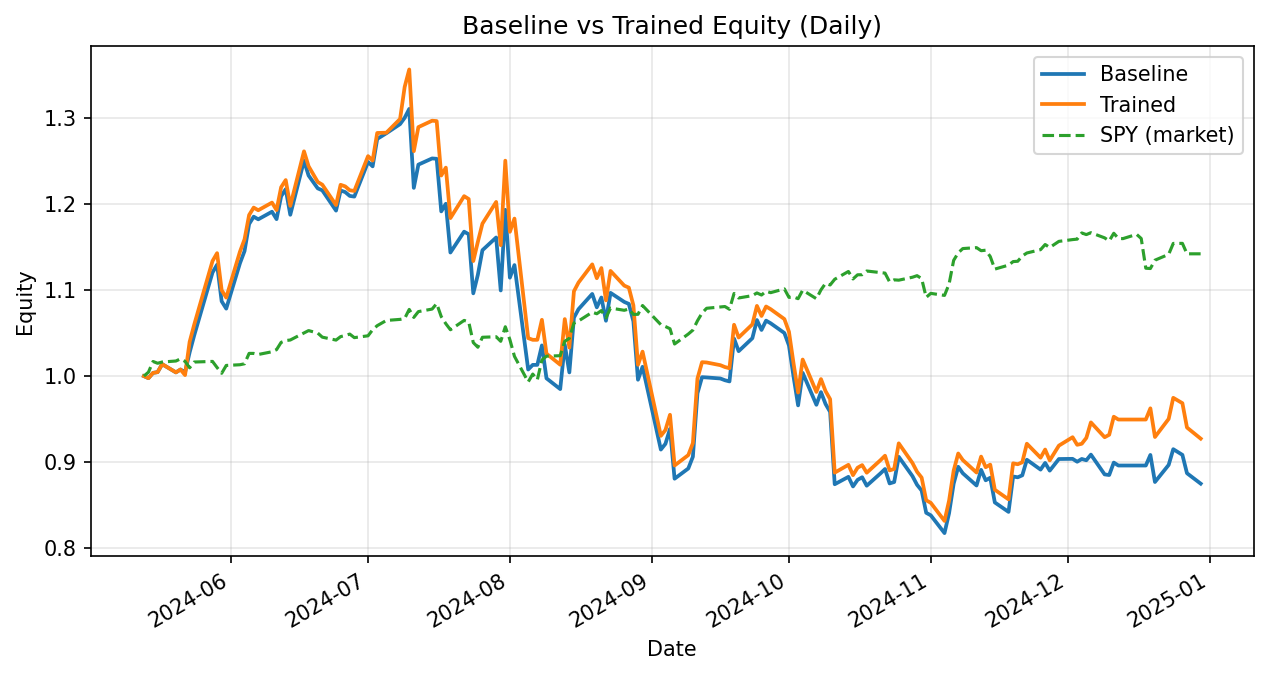

The data file committed next to this chart (first rows):
date, daily_return_x, equity_baseline, daily_return_y, equity_trained
2024-05-13, 0.0, 1.0, 0.0, 1.0
2024-05-14, -0.002383, 0.9976, -0.002383, 0.9976
2024-05-15, 0.006143, 1.004, 0.006143, 1.004
2024-05-16, 0.0008721, 1.005, 0.0008721, 1.005
2024-05-17, 0.009247, 1.014, 0.009247, 1.014
2024-05-20, -0.00945, 1.004, -0.00945, 1.004
2024-05-21, 0.003317, 1.008, 0.003317, 1.008
2024-05-22, -0.003129, 1.005, -0.006418, 1.001
2024-05-23, 0.02299, 1.028, 0.03858, 1.04
2024-05-24, 0.01925, 1.047, 0.01925, 1.06
2024-05-28, 0.0698, 1.12, 0.0698, 1.134
2024-05-29, 0.008112, 1.13, 0.008112, 1.143
2024-05-30, -0.03767, 1.087, -0.03767, 1.1
2024-05-31, -0.007846, 1.079, -0.007846, 1.091
2024-06-03, 0.04895, 1.131, 0.04895, 1.145
2024-06-04, 0.0125, 1.145, 0.0125, 1.159
2024-06-05, 0.02745, 1.177, 0.02443, 1.187
2024-06-06, 0.007281, 1.185, 0.007281, 1.196
2024-06-07, -0.002585, 1.182, -0.002585, 1.193
2024-06-10, 0.007461, 1.191, 0.007461, 1.202
2024-06-11, -0.007226, 1.183, -0.007226, 1.193
2024-06-12, 0.02251, 1.209, 0.02226, 1.22
2024-06-13, 0.006775, 1.217, 0.006829, 1.228
2024-06-14, -0.02444, 1.188, -0.02444, 1.198
2024-06-17, 0.05297, 1.251, 0.05297, 1.261
2024-06-18, -0.01376, 1.233, -0.01376, 1.244
2024-06-20, -0.01214, 1.218, -0.0147, 1.226
2024-06-21, -0.001904, 1.216, -0.002577, 1.223
2024-06-24, -0.01937, 1.193, -0.01937, 1.199
2024-06-25, 0.01963, 1.216, 0.01963, 1.223
2024-06-26, -0.001503, 1.214, -0.001503, 1.221
2024-06-27, -0.00371, 1.21, -0.00371, 1.216
2024-06-28, -0.0006496, 1.209, -0.0006496, 1.215
2024-07-01, 0.03335, 1.249, 0.03335, 1.256
2024-07-02, -0.004086, 1.244, -0.004086, 1.251
2024-07-03, 0.02563, 1.276, 0.02563, 1.283
2024-07-05, 0.005163, 1.282, 0.0002327, 1.283
2024-07-08, 0.008302, 1.293, 0.01245, 1.299
2024-07-09, 0.005661, 1.3, 0.02865, 1.336
2024-07-10, 0.007964, 1.311, 0.01527, 1.357
2024-07-11, -0.07005, 1.219, -0.07005, 1.262
2024-07-12, 0.02216, 1.246, 0.02216, 1.29
2024-07-15, 0.005788, 1.253, 0.005788, 1.297
2024-07-16, -0.0003391, 1.253, -0.0003391, 1.297
2024-07-17, -0.04883, 1.192, -0.04883, 1.233
2024-07-18, 0.007418, 1.2, 0.007418, 1.242
2024-07-19, -0.04722, 1.144, -0.04722, 1.184
2024-07-22, 0.02119, 1.168, 0.02154, 1.209
2024-07-23, -0.002531, 1.165, -0.002756, 1.206
2024-07-24, -0.05904, 1.096, -0.05983, 1.134
2024-07-25, 0.01972, 1.118, 0.01972, 1.156
2024-07-26, 0.02555, 1.146, 0.01831, 1.177
2024-07-29, 0.01288, 1.161, 0.02143, 1.203
2024-07-30, -0.05303, 1.1, -0.0418, 1.152
2024-07-31, 0.08529, 1.193, 0.08529, 1.251
2024-08-01, -0.06614, 1.114, -0.06614, 1.168
2024-08-02, 0.01316, 1.129, 0.01316, 1.183
2024-08-05, -0.1076, 1.008, -0.1175, 1.044
2024-08-06, 0.005355, 1.013, -0.001875, 1.042
2024-08-07, 0.0, 1.013, 0.0, 1.042
... 100 more rows
